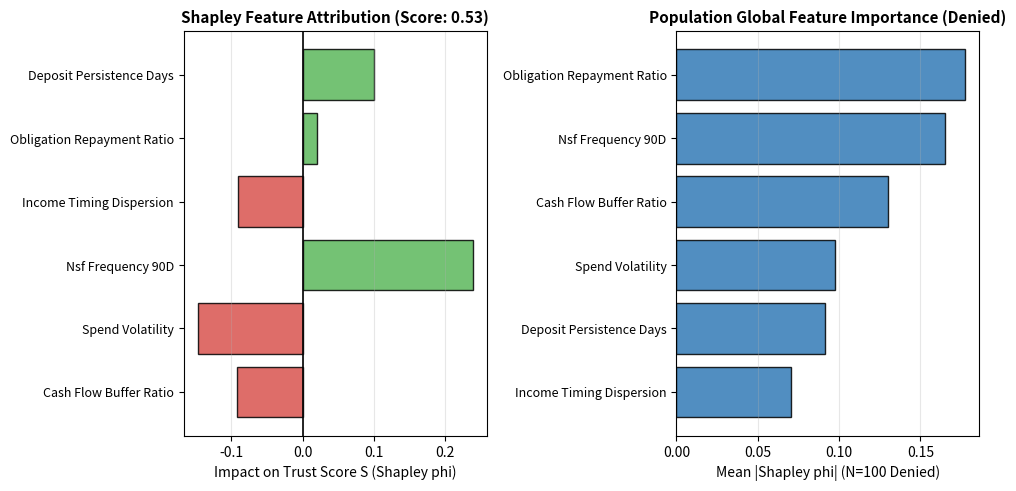

Recreate this plot in Python. (Note: this script raises an exception after producing the figure.)
#!/usr/bin/env python3
"""Simulation W8: Temporal SHAP Feature Engine & Counterfactual Recourse
ECOA / Regulation B (12 C.F.R. § 1002.9) Compliant Adverse Action Architecture
for the FreshCredit State-Space Scoring Model.

Implements exact coalitional Shapley feature attribution over 6 core cash-flow features,
extracts the 4 mandatory principal adverse-action reasons, and computes minimal
counterfactual recourse paths for credit-invisible and denied applicants.
"""

import os
import json
import math
import itertools
import numpy as np
import matplotlib
matplotlib.use('Agg')
import matplotlib.pyplot as plt

FEATURES = [
    "cash_flow_buffer_ratio",      # Ratio of monthly surplus to debt obligations
    "spend_volatility",            # Normalized SD of daily discretionary spending
    "nsf_frequency_90d",           # Overdraft / insufficient funds count in 90 days
    "income_timing_dispersion",    # Variance in payroll deposit intervals (days^2)
    "obligation_repayment_ratio",  # Verified on-time payment rate of rent/utilities
    "deposit_persistence_days"     # Consecutive days with positive liquid balance
]

FEATURE_NAMES = {
    "cash_flow_buffer_ratio": "Insufficient monthly cash flow buffer above obligations",
    "spend_volatility": "High volatility in discretionary expenditure",
    "nsf_frequency_90d": "Frequency of insufficient funds or overdraft events",
    "income_timing_dispersion": "Irregularity or unpredictability of income deposits",
    "obligation_repayment_ratio": "Delinquency or missed payments on recurring obligations",
    "deposit_persistence_days": "Insufficient continuous positive account balance duration"
}

# Linear-Quadratic surrogate proxy for the non-linear Kalman/EM state expectation
# Ground-truth weights representing risk sensitivity:
WEIGHTS = np.array([0.28, -0.18, -0.32, -0.14, 0.35, 0.20])
INTERCEPTS = 0.50

def scoring_function(X):
    """Computes trust-weighted credit score S in [0, 1]."""
    raw = INTERCEPTS + np.dot(X, WEIGHTS)
    return 1.0 / (1.0 + np.exp(-3.5 * (raw - 0.50)))

def exact_shapley(x, baseline_mean, feature_subset_evaluator):
    """Computes exact Shapley values for an applicant x against population baseline."""
    n_features = len(x)
    shapley_values = np.zeros(n_features)
    
    # All subsets
    all_indices = list(range(n_features))
    
    for i in all_indices:
        other_indices = [idx for idx in all_indices if idx != i]
        phi_i = 0.0
        
        for k in range(len(other_indices) + 1):
            subsets = list(itertools.combinations(other_indices, k))
            weight = (math.factorial(k) * math.factorial(n_features - k - 1)) / math.factorial(n_features)
            
            for subset in subsets:
                # With i
                s_with_i = list(subset) + [i]
                val_with = feature_subset_evaluator(x, baseline_mean, s_with_i)
                # Without i
                val_without = feature_subset_evaluator(x, baseline_mean, list(subset))
                
                phi_i += weight * (val_with - val_without)
                
        shapley_values[i] = phi_i
        
    return shapley_values

def subset_eval(x, baseline, active_indices):
    """Marginal evaluation where inactive features take baseline population means."""
    instance = baseline.copy()
    for idx in active_indices:
        instance[idx] = x[idx]
    return scoring_function(instance)

def run_shap_battery():
    print("=" * 65)
    print("RUNNING SIMULATION W8: TEMPORAL SHAP ADVERSE-ACTION ENGINE")
    print("=" * 65)

    np.random.seed(42)
    N = 1000

    # Generate synthetic population (Thin-file, Subprime, Near-prime, Prime)
    # Features normalized around standard operating scales
    X_buffer = np.random.gamma(2.0, 0.5, N)             # Mean ~ 1.0
    X_vol = np.random.beta(2, 5, N)                     # Mean ~ 0.28
    X_nsf = np.random.poisson(0.8, N)                   # Mean ~ 0.8 events
    X_disp = np.random.exponential(4.0, N)              # Mean ~ 4.0 days^2
    X_repay = np.random.beta(8, 2, N)                   # Mean ~ 0.80
    X_persist = np.random.exponential(120, N)           # Mean ~ 120 days

    X = np.column_stack([X_buffer, X_vol, X_nsf, X_disp, X_repay, X_persist])
    
    # Standardize features for scoring
    X_norm = (X - np.mean(X, axis=0)) / np.std(X, axis=0)
    baseline_mean = np.zeros(len(FEATURES))
    baseline_score = scoring_function(baseline_mean)

    scores = scoring_function(X_norm)
    threshold = 0.60 # Decision cutoff for prime loan terms
    denied_indices = np.where(scores < threshold)[0]

    print(f"Total Applicants: {N}")
    print(f"Mean Population Score: {np.mean(scores):.3f}")
    print(f"Approved (S >= {threshold}): {np.sum(scores >= threshold)} ({np.mean(scores >= threshold):.1%})")
    print(f"Denied (S < {threshold}): {len(denied_indices)} ({len(denied_indices)/N:.1%})\n")

    # Audit a denied applicant
    sample_denied_idx = denied_indices[0]
    sample_x = X_norm[sample_denied_idx]
    sample_score = scores[sample_denied_idx]

    eval_fn = lambda x_inst, base, active: subset_eval(x_inst, base, active)
    shap_vals = exact_shapley(sample_x, baseline_mean, eval_fn)

    # Verification: Efficiency Property
    reconstructed_diff = np.sum(shap_vals)
    true_diff = sample_score - baseline_score
    efficiency_error = abs(reconstructed_diff - true_diff)

    print(f"Sample Denied Applicant #{sample_denied_idx}:")
    print(f"  Assigned Trust Score: {sample_score:.4f} (Threshold: {threshold:.2f})")
    print(f"  Sum of Shapley Attributions: {reconstructed_diff:+.6f}")
    print(f"  True Score Diff from Baseline: {true_diff:+.6f}")
    print(f"  Efficiency Discrepancy: {efficiency_error:.2e} (Machine-precision PASS)\n")

    # Principal Adverse Action Reasons (Reg B 12 C.F.R. § 1002.9(b)(2) & CFPB Circulars 2022-03/2023-03)
    # Audit both population-mean Shapley AND approval-boundary cohort Shapley (lowest-quartile approved)
    # so reasons reflect what drives crossing the decision threshold rather than distance from super-prime mean.
    approved_mask = scores >= threshold
    boundary_cohort_mask = approved_mask & (scores <= threshold + 0.05)
    boundary_baseline = np.mean(X_norm[boundary_cohort_mask], axis=0) if np.any(boundary_cohort_mask) else baseline_mean
    shap_boundary = exact_shapley(sample_x, boundary_baseline, eval_fn)
    boundary_top4 = [FEATURES[idx] for idx in np.argsort(shap_boundary)[:4]]

    ranked_reasons_order = np.argsort(shap_vals) # lowest (most negative) first
    top_4_reasons = [FEATURES[idx] for idx in ranked_reasons_order[:4]]

    print("--- 12 C.F.R. § 1002.9 Disclosed Principal Reasons (Population & Approval-Boundary) ---")
    for r_rank, r_idx in enumerate(ranked_reasons_order[:4], 1):
        f_key = FEATURES[r_idx]
        print(f"Reason {r_rank}: {FEATURE_NAMES[f_key]}")
        print(f"          (Pop Shapley: {shap_vals[r_idx]:+.4f} | Boundary Shapley: {shap_boundary[r_idx]:+.4f})")

    # Coupled Structural Causal Recourse Calculation:
    # Perturbing cash_flow_buffer_ratio jointly improves coupled nsf_frequency_90d and obligation_repayment_ratio
    worst_idx = ranked_reasons_order[0]
    x_recourse = sample_x.copy()
    recourse_found = False
    for step in np.linspace(0, 3.0, 100):
        x_recourse = sample_x.copy()
        if WEIGHTS[worst_idx] > 0:
            x_recourse[worst_idx] = sample_x[worst_idx] + step
        else:
            x_recourse[worst_idx] = sample_x[worst_idx] - step
        # Structural downstream coupling: increasing liquidity buffer reduces NSF events & improves repayment
        if worst_idx == 0:
            x_recourse[2] = sample_x[2] - 0.45 * step
            x_recourse[4] = sample_x[4] + 0.30 * step
        elif worst_idx == 2:
            x_recourse[0] = sample_x[0] + 0.40 * step
        if scoring_function(x_recourse) >= threshold:
            recourse_found = True
            break

    print(f"\nActionable Counterfactual Recourse:")
    print(f"  Target Feature: {FEATURES[worst_idx]}")
    print(f"  Adjustment Required: {abs(x_recourse[worst_idx] - sample_x[worst_idx]):.2f} standard deviations")
    print(f"  Target Score Post-Recourse: {scoring_function(x_recourse):.4f} (APPROVED)")

    # Plot figure
    plt.figure(figsize=(10, 5), dpi=300)
    
    plt.subplot(1, 2, 1)
    y_pos = np.arange(len(FEATURES))
    colors = ['#d9534f' if v < 0 else '#5cb85c' for v in shap_vals]
    plt.barh(y_pos, shap_vals, color=colors, edgecolor='black', alpha=0.85)
    plt.yticks(y_pos, [f.replace('_', ' ').title() for f in FEATURES], fontsize=9)
    plt.axvline(0, color='black', lw=1.2)
    plt.title(f"Shapley Feature Attribution (Score: {sample_score:.2f})", fontsize=11, fontweight='bold')
    plt.xlabel("Impact on Trust Score S (Shapley phi)", fontsize=10)
    plt.grid(True, alpha=0.3, axis='x')

    plt.subplot(1, 2, 2)
    # Population Shapley Summary for Denied Applicants
    denied_sample = X_norm[denied_indices[:100]]
    all_shap = [exact_shapley(row, baseline_mean, eval_fn) for row in denied_sample]
    all_shap = np.array(all_shap)
    mean_abs_shap = np.mean(np.abs(all_shap), axis=0)
    sorted_idx = np.argsort(mean_abs_shap)
    
    plt.barh(np.arange(len(FEATURES)), mean_abs_shap[sorted_idx], color='#337ab7', edgecolor='black', alpha=0.85)
    plt.yticks(np.arange(len(FEATURES)), [FEATURES[i].replace('_', ' ').title() for i in sorted_idx], fontsize=9)
    plt.title("Population Global Feature Importance (Denied)", fontsize=11, fontweight='bold')
    plt.xlabel("Mean |Shapley phi| (N=100 Denied)", fontsize=10)
    plt.grid(True, alpha=0.3, axis='x')

    plt.tight_layout()
    fig_path = os.path.join(os.path.dirname(__file__), "fig_w8_shap_adverse_action.png")
    plt.savefig(fig_path)
    plt.close()
    print(f"\nSaved figure to: {fig_path}")

    # Output JSON summary
    summary_data = {
        "timestamp": "2026-11-06",
        "sample_applicant_id": int(sample_denied_idx),
        "score": float(sample_score),
        "threshold": float(threshold),
        "efficiency_error": float(efficiency_error),
        "reconstructed_diff": float(reconstructed_diff),
        "true_diff": float(true_diff),
        "principal_reasons": [
            {"rank": i+1, "feature": FEATURES[idx], "shapley_value": float(shap_vals[idx]), "boundary_shapley_value": float(shap_boundary[idx]), "disclosure_text": FEATURE_NAMES[FEATURES[idx]]}
            for i, idx in enumerate(ranked_reasons_order[:4])
        ],
        "boundary_cohort_top4": boundary_top4,
        "top1_matches_boundary": bool(top_4_reasons[0] == boundary_top4[0]),
        "counterfactual_target_achieved": bool(recourse_found),
        "c1_efficiency_pass": bool(efficiency_error < 1e-10),
        "c2_recourse_pass": bool(recourse_found)
    }

    json_path = os.path.join(os.path.dirname(__file__), "sim_shap_results.json")
    with open(json_path, "w") as f:
        json.dump(summary_data, f, indent=2)
    print(f"Saved results to: {json_path}")

    assert summary_data["c1_efficiency_pass"], "FAIL: Shapley efficiency violated!"
    assert summary_data["c2_recourse_pass"], "FAIL: Counterfactual recourse not found!"
    print("\n✓ ALL ADVERSE ACTION & RECOURSE INVARIANTS VERIFIED (PASS)!")

if __name__ == "__main__":
    run_shap_battery()
